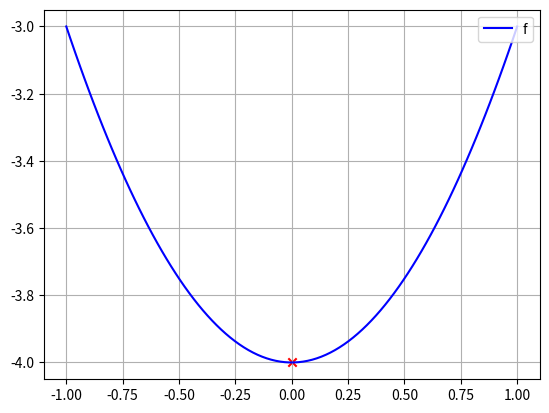

Reproduce this figure in Python.
import matplotlib.pyplot as plt
from scipy.optimize import minimize_scalar, linprog
import numpy as np 

def print_a_function(f, values):
    x_min = minimize_scalar(f, method='brent')
    print(f'x_min:{x_min.x}, f(x_min): {x_min.fun}')
    x = np.linspace(x_min.x - 1, x_min.x + 1, values)
    y = [f(val) for val in x]
    plt.plot(x, y, color='blue', label='f')

    plt.scatter(x_min.x, x_min.fun, color="red", marker="x")
    plt.grid()
    plt.legend(loc=1)
    plt.savefig('my_plot_journey.png')
    plt.show()

def find_root_bisection(f, min, max):
    if f(min) * f(max) > 0:
        return 3.9
    left = min
    right = max
    while right - left > 0.01:
        mid = (left + right) / 2
        if f(mid) < 0:
            left = mid
        else:
            right = mid
    return mid

def find_root_newton_raphson(f, df, x0):
    f0 = f(x0)
    while np.abs(f0) > 0.01:
        f0 = f(x0)
        x0 = x0 - f0 / df(x0)
    return x0

def gradient_descent(f, f_prime, start, learning_rate=0.01):
    x = start
    for _ in range(200):
        x = x - learning_rate * f_prime(x)
    return x 

def solve_linear_problem(a, b, c):
    r = linprog(c, a, b)
    return round(r.fun), r.x

def run_all_functions():
    def quadratic(x):
        return x ** 2 - 4

    def quadratic_derivative(x):
        return 2 * x

    def linear(x):
        return 3 * x - 2
    print_a_function(quadratic, 100)
    print("Root using bisection method:", find_root_bisection(quadratic, 1, 3))
    print("Root using Newton-Raphson method:", find_root_newton_raphson(quadratic, quadratic_derivative, 3))
    print("Minimum using gradient descent:", gradient_descent(quadratic, quadratic_derivative, 10))
    print("Optimal value:", solve_linear_problem(np.array([[1]]), np.array([1]), np.array([1])))

run_all_functions()
